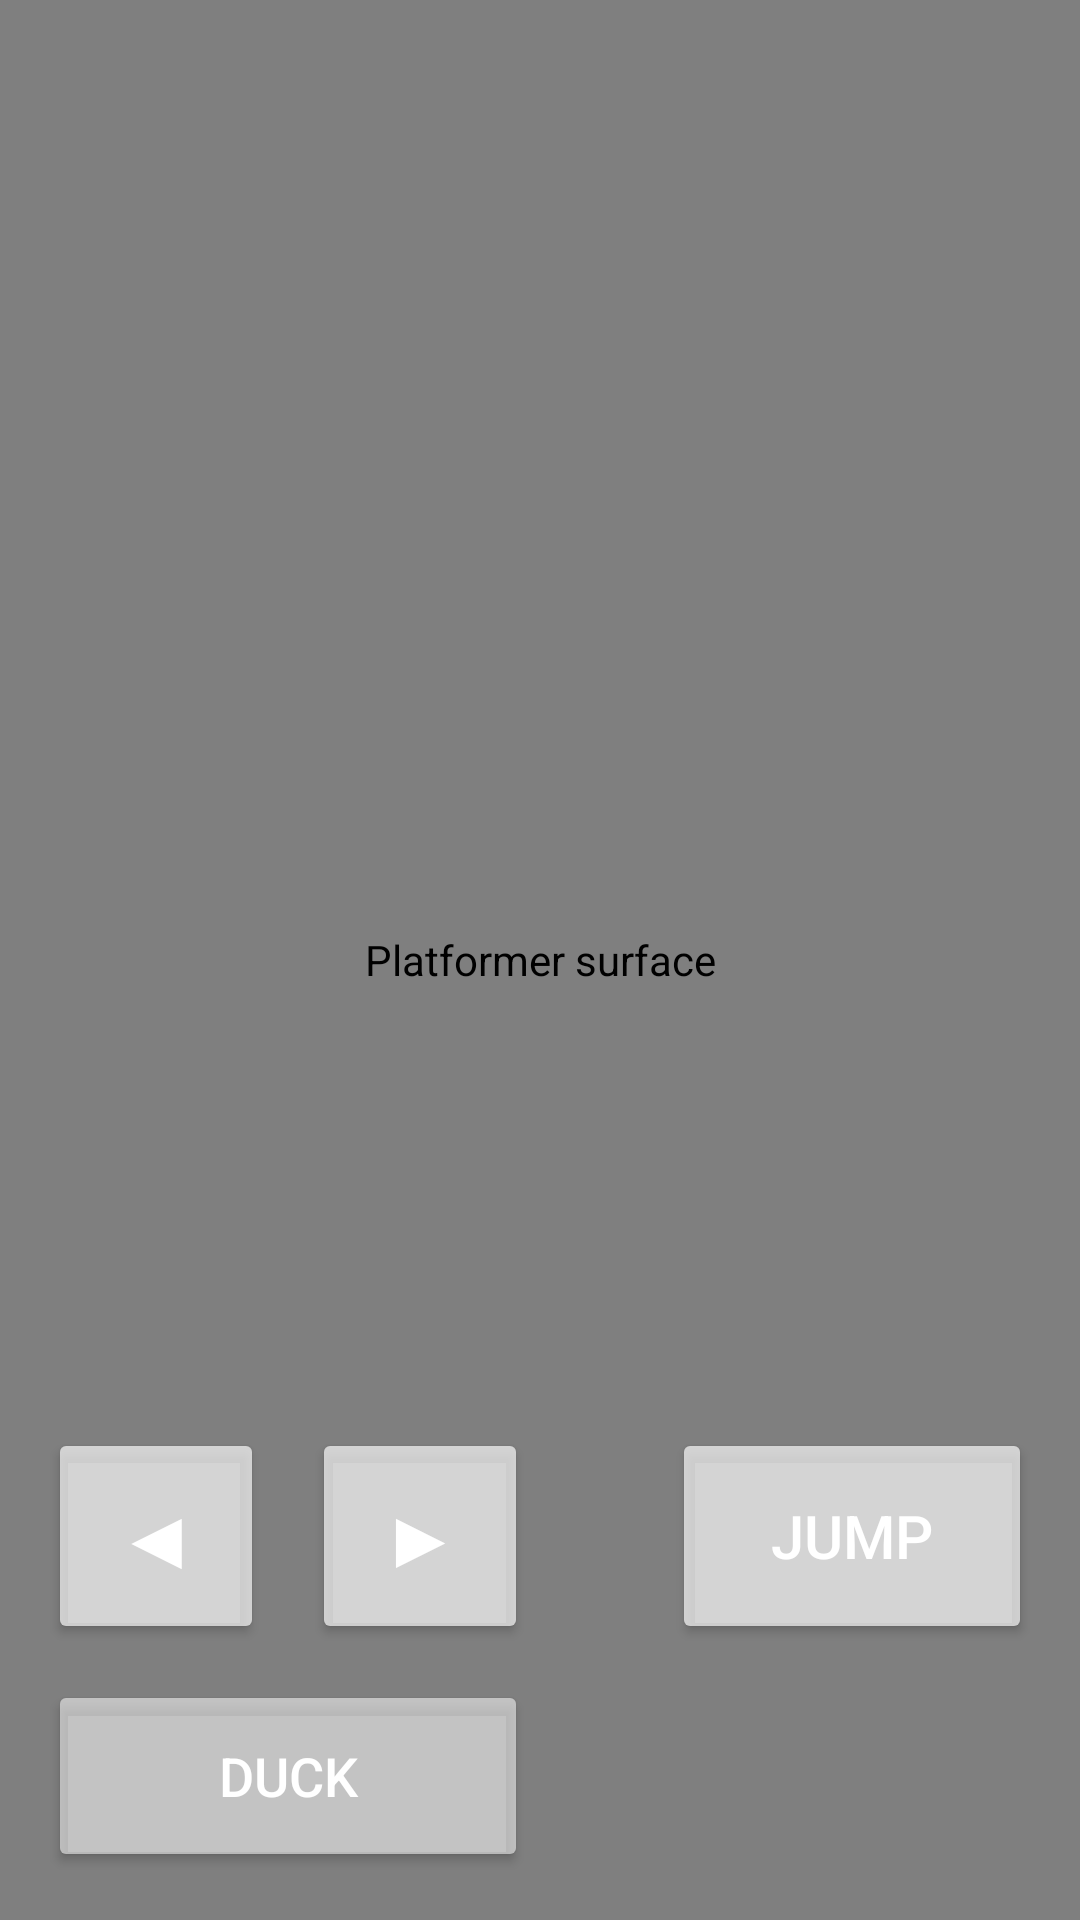

Write the Android layout XML for this screen, with the resource values it uses.
<!-- AndroidManifest.xml: application theme Theme.RobotIdeParkour -->
<!-- res/layout/activity_platformer.xml -->
<?xml version="1.0" encoding="utf-8"?>
<FrameLayout xmlns:android="http://schemas.android.com/apk/res/android"
    android:layout_width="match_parent"
    android:layout_height="match_parent"
    android:keepScreenOn="true">

    <com.crobot.game.GameView
        android:id="@+id/platformer_view"
        android:layout_width="match_parent"
        android:layout_height="match_parent"
        android:contentDescription="Platformer surface" />

    <LinearLayout
        android:id="@+id/loading_overlay"
        android:layout_width="match_parent"
        android:layout_height="match_parent"
        android:background="#66000000"
        android:gravity="center"
        android:orientation="vertical"
        android:padding="24dp"
        android:visibility="gone">

        <ProgressBar
            android:layout_width="wrap_content"
            android:layout_height="wrap_content"
            style="@android:style/Widget.ProgressBar.Large" />

        <TextView
            android:layout_width="wrap_content"
            android:layout_height="wrap_content"
            android:layout_marginTop="16dp"
            android:text="Loading level..."
            android:textColor="#FFFFFFFF"
            android:textSize="18sp" />
    </LinearLayout>

    <LinearLayout
        android:layout_width="match_parent"
        android:layout_height="wrap_content"
        android:layout_gravity="bottom"
        android:gravity="center_horizontal"
        android:orientation="horizontal"
        android:padding="16dp">

        <LinearLayout
            android:layout_width="wrap_content"
            android:layout_height="wrap_content"
            android:gravity="center_horizontal"
            android:orientation="vertical">

            <LinearLayout
                android:layout_width="wrap_content"
                android:layout_height="wrap_content"
                android:gravity="center_horizontal"
                android:orientation="horizontal">

                <Button
                    android:id="@+id/button_left"
                    android:layout_width="72dp"
                    android:layout_height="72dp"
                    android:layout_marginEnd="16dp"
                    android:backgroundTint="#AAFFFFFF"
                    android:text="◀"
                    android:textSize="28sp" />

                <Button
                    android:id="@+id/button_right"
                    android:layout_width="72dp"
                    android:layout_height="72dp"
                    android:backgroundTint="#AAFFFFFF"
                    android:text="▶"
                    android:textSize="28sp" />
            </LinearLayout>

            <Button
                android:id="@+id/button_duck"
                android:layout_width="match_parent"
                android:layout_height="64dp"
                android:layout_marginTop="12dp"
                android:backgroundTint="#88FFFFFF"
                android:text="DUCK"
                android:textSize="18sp" />
        </LinearLayout>

        <View
            android:layout_width="0dp"
            android:layout_height="0dp"
            android:layout_weight="1" />

        <Button
            android:id="@+id/button_jump"
            android:layout_width="120dp"
            android:layout_height="72dp"
            android:backgroundTint="#AAFFFFFF"
            android:text="JUMP"
            android:textSize="20sp" />
    </LinearLayout>
</FrameLayout>
<!-- resources referenced by this layout -->
<resources>
  <style name="Theme.RobotIdeParkour" parent="Theme.AppCompat.NoActionBar">
          <item name="android:windowBackground">@color/background_primary</item>
          <item name="android:colorBackground">@color/background_primary</item>
          <item name="android:statusBarColor">@color/background_secondary</item>
          <item name="android:navigationBarColor">@color/background_secondary</item>
      </style>
  <color name="background_primary">#0B1724</color>
  <color name="background_secondary">#13253A</color>
</resources>
